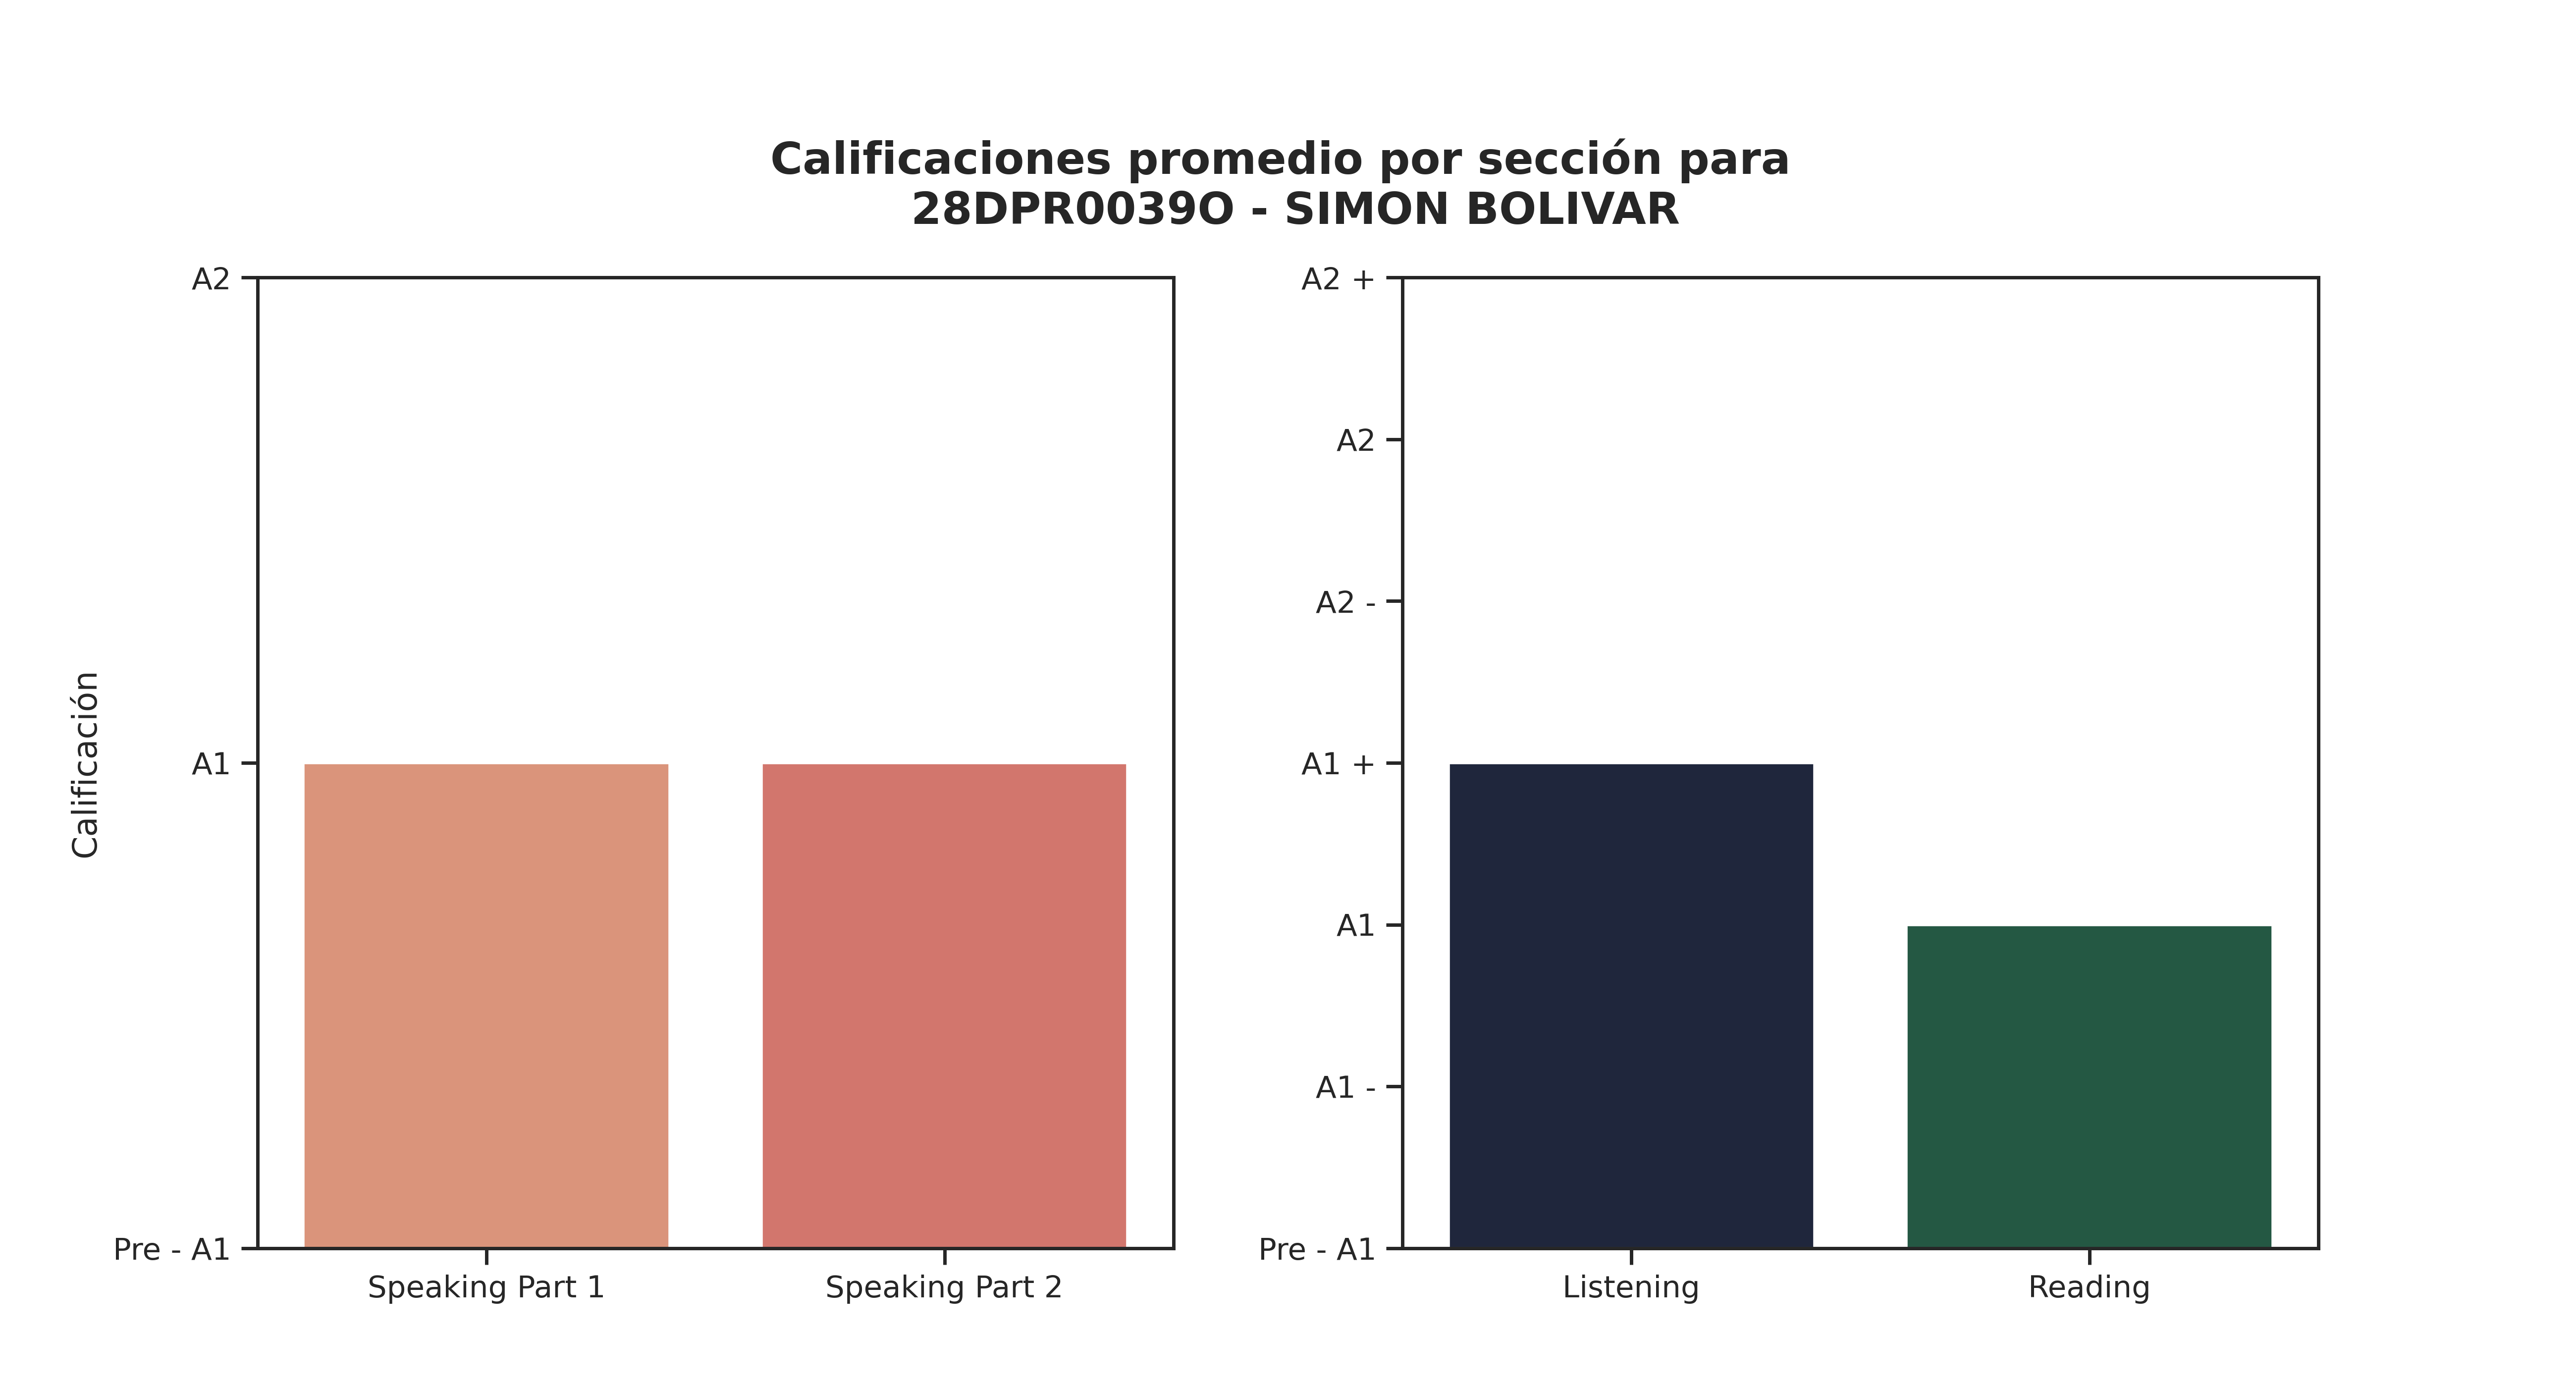

The data file committed next to this chart (first rows):
Sección, Promedio de aciertos correctos, Calificación, Número de estudiantes con esa calificaci…, Promedio de aciertos asignada por reviso…
Speaking Part 1, 2, A1, 25, 2
Speaking Part 2, 2, A1, 32, 3
Listening, 16, A1 +, 15, 15
Reading, 23, A1, 23, 23
